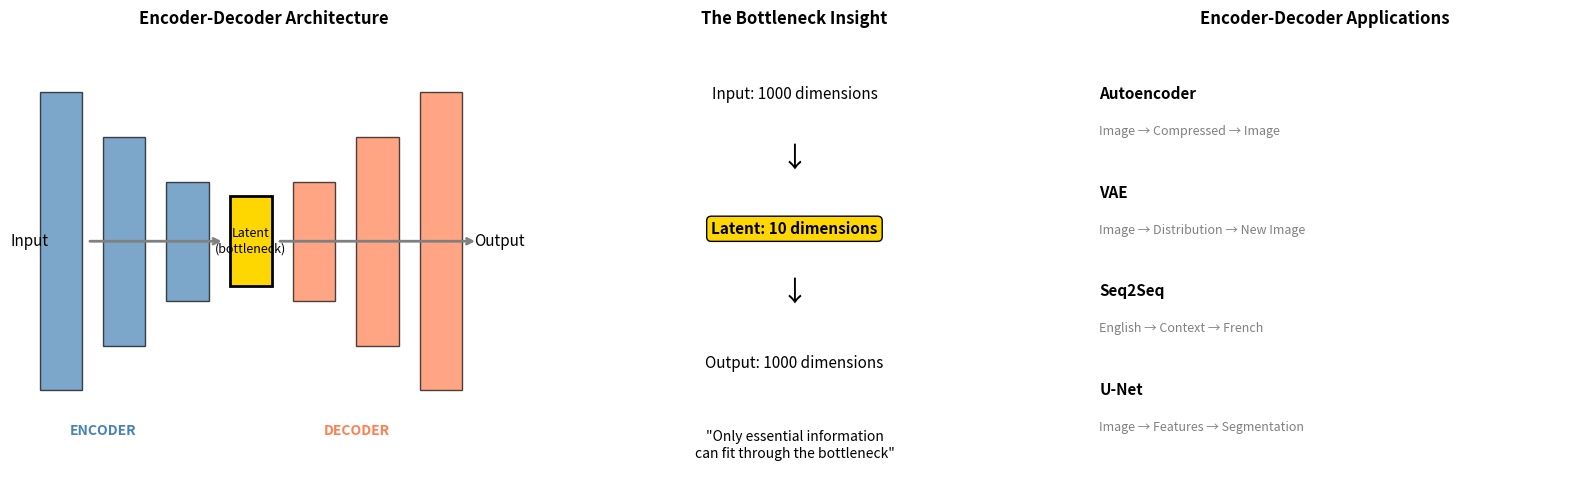
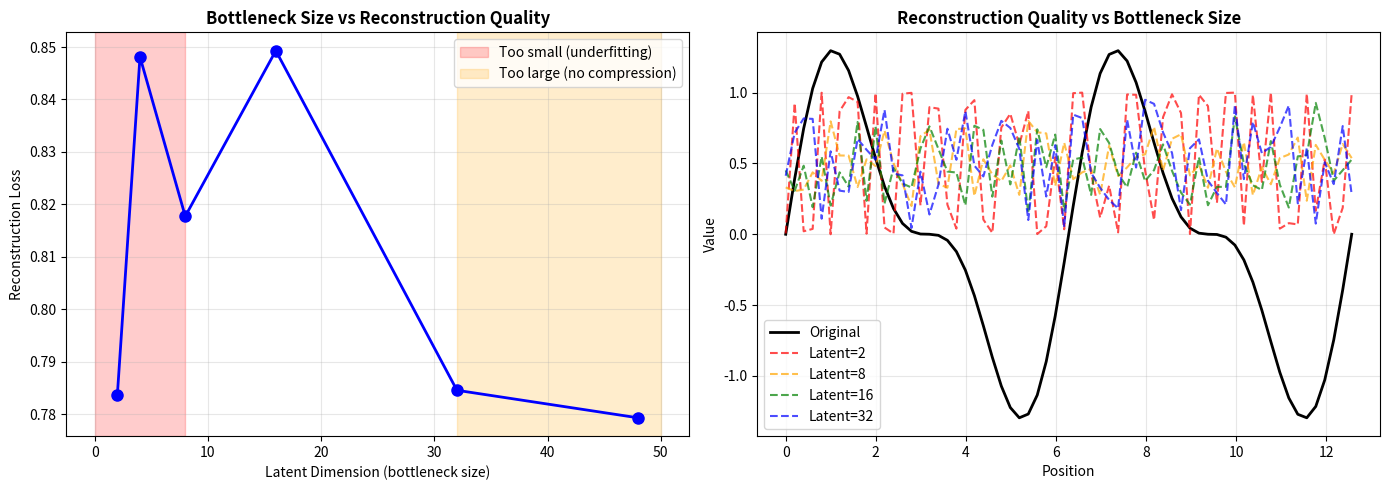
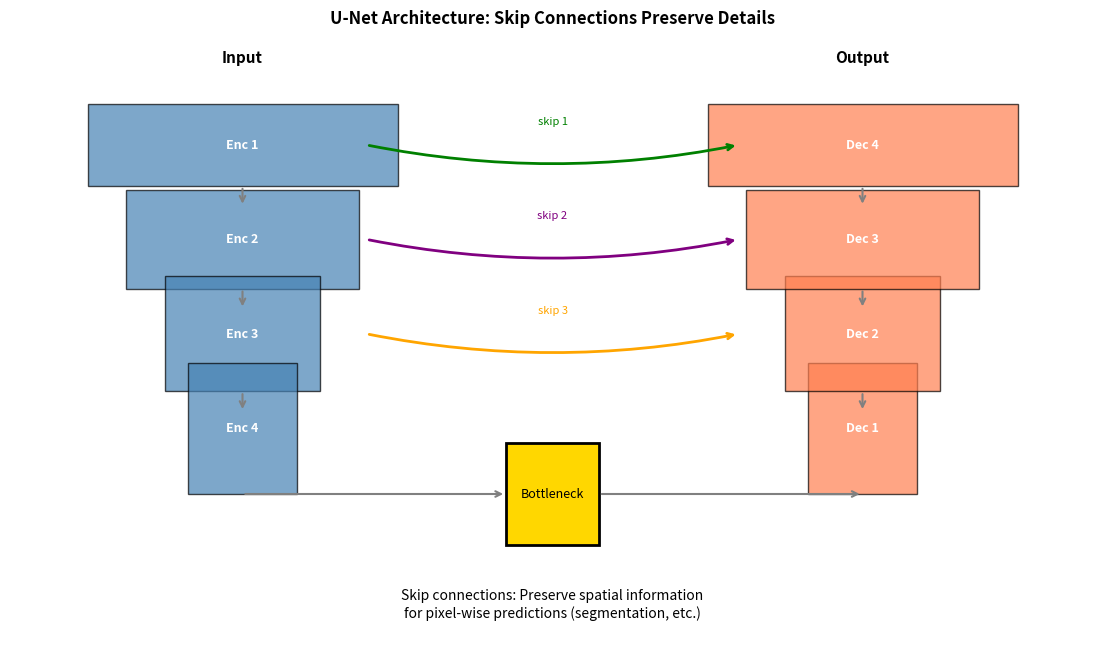
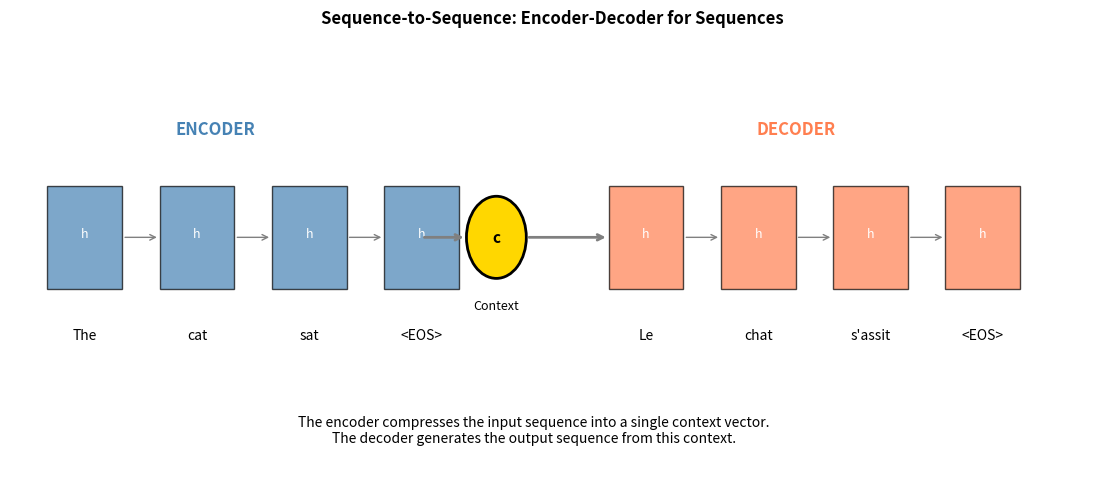

Python code for these plots, in order:
"""
===============================================================
ENCODER-DECODER ARCHITECTURES — Paradigm: COMPRESS & RECONSTRUCT
===============================================================

WHAT IT IS (THE CORE IDEA)
===============================================================

Two networks working together:
    ENCODER: Input → Compressed Representation (Latent)
    DECODER: Latent → Output

Input → [ENCODER] → Bottleneck → [DECODER] → Output

"First UNDERSTAND the input (encode), then GENERATE the output (decode)."

===============================================================
WHY THIS ARCHITECTURE?
===============================================================

1. COMPRESSION: Force the network to learn essential features
2. TRANSFORMATION: Input and output can have different structures
3. MODULARITY: Encoder and decoder can be designed separately
4. TRANSFER: Pre-trained encoder can be reused

===============================================================
KEY VARIANTS
===============================================================

1. AUTOENCODER: Reconstruct input (output = input)
2. VARIATIONAL AE: Latent is a distribution (generative)
3. SEQ2SEQ: Sequence → Sequence (translation, summarization)
4. U-NET: Skip connections between encoder and decoder (segmentation)
5. TRANSFORMER ENC-DEC: Self-attention + Cross-attention

===============================================================
INDUCTIVE BIAS
===============================================================

1. Assumes useful compression exists (information bottleneck)
2. Assumes decoder can reconstruct from compressed form
3. Bottleneck size controls capacity/generalization tradeoff
4. Architecture of encoder/decoder encodes domain knowledge

Author: ML Algorithms Collection
"""

import numpy as np
import matplotlib.pyplot as plt
from typing import Tuple, Optional, List, Callable


# ============================================================
# HELPER FUNCTIONS
# ============================================================

def relu(x: np.ndarray) -> np.ndarray:
    return np.maximum(0, x)

def relu_derivative(x: np.ndarray) -> np.ndarray:
    return (x > 0).astype(float)

def sigmoid(x: np.ndarray) -> np.ndarray:
    return 1 / (1 + np.exp(-np.clip(x, -500, 500)))

def tanh(x: np.ndarray) -> np.ndarray:
    return np.tanh(x)

def softmax(x: np.ndarray, axis: int = -1) -> np.ndarray:
    exp_x = np.exp(x - np.max(x, axis=axis, keepdims=True))
    return exp_x / np.sum(exp_x, axis=axis, keepdims=True)

def he_init(fan_in: int, fan_out: int) -> np.ndarray:
    return np.random.randn(fan_in, fan_out) * np.sqrt(2 / fan_in)


# ============================================================
# BASIC AUTOENCODER
# ============================================================

class Autoencoder:
    """
    Basic Autoencoder: Learn to compress and reconstruct.

    Architecture:
        Input (d) → Hidden1 → ... → Latent (k) → ... → Output (d)

    WHAT IT LEARNS:
    - Encoder: Maps high-dim input to low-dim latent
    - Decoder: Reconstructs input from latent
    - Latent: Compressed representation capturing essential features

    THE BOTTLENECK INSIGHT:
    If latent_dim < input_dim, the network MUST learn to compress.
    This forces it to discover the underlying structure.
    """

    def __init__(self, input_dim: int, hidden_dims: List[int], latent_dim: int):
        """
        Args:
            input_dim: Dimension of input
            hidden_dims: Dimensions of hidden layers
            latent_dim: Dimension of latent space (bottleneck)
        """
        self.input_dim = input_dim
        self.hidden_dims = hidden_dims
        self.latent_dim = latent_dim

        # Build encoder: input → hidden → latent
        encoder_dims = [input_dim] + hidden_dims + [latent_dim]
        self.encoder_weights = []
        self.encoder_biases = []
        for i in range(len(encoder_dims) - 1):
            W = he_init(encoder_dims[i], encoder_dims[i + 1])
            b = np.zeros((1, encoder_dims[i + 1]))
            self.encoder_weights.append(W)
            self.encoder_biases.append(b)

        # Build decoder: latent → hidden (reversed) → output
        decoder_dims = [latent_dim] + hidden_dims[::-1] + [input_dim]
        self.decoder_weights = []
        self.decoder_biases = []
        for i in range(len(decoder_dims) - 1):
            W = he_init(decoder_dims[i], decoder_dims[i + 1])
            b = np.zeros((1, decoder_dims[i + 1]))
            self.decoder_weights.append(W)
            self.decoder_biases.append(b)

    def encode(self, x: np.ndarray) -> np.ndarray:
        """Encode input to latent representation."""
        h = x
        for W, b in zip(self.encoder_weights[:-1], self.encoder_biases[:-1]):
            h = relu(h @ W + b)
        # Final encoder layer (no activation for latent)
        h = h @ self.encoder_weights[-1] + self.encoder_biases[-1]
        return h

    def decode(self, z: np.ndarray) -> np.ndarray:
        """Decode latent representation to output."""
        h = z
        for W, b in zip(self.decoder_weights[:-1], self.decoder_biases[:-1]):
            h = relu(h @ W + b)
        # Final decoder layer (sigmoid for bounded output)
        h = sigmoid(h @ self.decoder_weights[-1] + self.decoder_biases[-1])
        return h

    def forward(self, x: np.ndarray) -> Tuple[np.ndarray, np.ndarray]:
        """Full forward pass."""
        z = self.encode(x)
        x_reconstructed = self.decode(z)
        return x_reconstructed, z

    def reconstruction_loss(self, x: np.ndarray) -> float:
        """Compute reconstruction loss (MSE)."""
        x_reconstructed, _ = self.forward(x)
        return np.mean((x - x_reconstructed) ** 2)


# ============================================================
# DENOISING AUTOENCODER
# ============================================================

class DenoisingAutoencoder(Autoencoder):
    """
    Denoising Autoencoder: Learn robust representations.

    Training:
        1. Corrupt input: x_noisy = x + noise
        2. Reconstruct original: x_reconstructed = decode(encode(x_noisy))
        3. Loss = ||x - x_reconstructed||²

    WHY IT WORKS:
    - Learns to extract essential features that survive noise
    - Forces latent to capture structure, not noise
    - More robust representations
    """

    def __init__(self, input_dim: int, hidden_dims: List[int], latent_dim: int,
                 noise_std: float = 0.1):
        super().__init__(input_dim, hidden_dims, latent_dim)
        self.noise_std = noise_std

    def add_noise(self, x: np.ndarray) -> np.ndarray:
        """Add Gaussian noise to input."""
        noise = np.random.randn(*x.shape) * self.noise_std
        return x + noise

    def forward_with_noise(self, x: np.ndarray) -> Tuple[np.ndarray, np.ndarray]:
        """Forward pass with noisy input."""
        x_noisy = self.add_noise(x)
        z = self.encode(x_noisy)
        x_reconstructed = self.decode(z)
        return x_reconstructed, z


# ============================================================
# CONVOLUTIONAL ENCODER-DECODER (for images)
# ============================================================

class ConvEncoder:
    """
    Convolutional Encoder for image data.

    Uses strided convolutions for downsampling.

    Architecture:
        Image (H×W×C) → Conv → Pool → Conv → Pool → Flatten → Latent
    """

    def __init__(self, input_shape: Tuple[int, int, int], latent_dim: int):
        """
        Args:
            input_shape: (height, width, channels)
            latent_dim: Dimension of latent space
        """
        self.input_shape = input_shape
        self.latent_dim = latent_dim
        H, W, C = input_shape

        # Simple conv layers (for demonstration)
        self.conv1_filters = np.random.randn(3, 3, C, 16) * 0.1
        self.conv2_filters = np.random.randn(3, 3, 16, 32) * 0.1

        # Calculate flattened size after convolutions
        # Assuming stride=2 pooling twice: H/4 × W/4 × 32
        self.flat_dim = (H // 4) * (W // 4) * 32
        self.fc_weight = he_init(self.flat_dim, latent_dim)
        self.fc_bias = np.zeros((1, latent_dim))

    def conv2d(self, x: np.ndarray, filters: np.ndarray, stride: int = 1) -> np.ndarray:
        """Simple 2D convolution (for demonstration)."""
        batch, H, W, C_in = x.shape
        kH, kW, _, C_out = filters.shape
        out_H = (H - kH) // stride + 1
        out_W = (W - kW) // stride + 1

        output = np.zeros((batch, out_H, out_W, C_out))

        for i in range(out_H):
            for j in range(out_W):
                h_start, w_start = i * stride, j * stride
                patch = x[:, h_start:h_start+kH, w_start:w_start+kW, :]
                for c in range(C_out):
                    output[:, i, j, c] = np.sum(patch * filters[:, :, :, c], axis=(1, 2, 3))

        return output

    def max_pool(self, x: np.ndarray, pool_size: int = 2) -> np.ndarray:
        """Max pooling."""
        batch, H, W, C = x.shape
        out_H, out_W = H // pool_size, W // pool_size

        output = np.zeros((batch, out_H, out_W, C))
        for i in range(out_H):
            for j in range(out_W):
                h_start, w_start = i * pool_size, j * pool_size
                patch = x[:, h_start:h_start+pool_size, w_start:w_start+pool_size, :]
                output[:, i, j, :] = np.max(patch, axis=(1, 2))

        return output

    def forward(self, x: np.ndarray) -> np.ndarray:
        """Encode image to latent vector."""
        # Conv block 1
        h = relu(self.conv2d(x, self.conv1_filters))
        h = self.max_pool(h)

        # Conv block 2
        h = relu(self.conv2d(h, self.conv2_filters))
        h = self.max_pool(h)

        # Flatten and project to latent
        h_flat = h.reshape(h.shape[0], -1)
        z = h_flat @ self.fc_weight + self.fc_bias

        return z


# ============================================================
# U-NET ARCHITECTURE
# ============================================================

class UNetBlock:
    """
    U-Net style encoder-decoder with skip connections.

    KEY INSIGHT:
    Skip connections preserve spatial information lost during downsampling.

    Encoder: Downsample, extract features
    Decoder: Upsample, combine with skip connections
    """

    def __init__(self, in_channels: int, out_channels: int):
        self.in_channels = in_channels
        self.out_channels = out_channels

        # Simplified linear transformation (would be conv in real U-Net)
        self.down_weight = he_init(in_channels, out_channels)
        self.up_weight = he_init(out_channels * 2, in_channels)  # *2 for skip connection

    def down(self, x: np.ndarray) -> Tuple[np.ndarray, np.ndarray]:
        """Downsample and return skip connection."""
        # Downsample (simplified: just linear + pooling simulation)
        h = relu(x @ self.down_weight)
        # Simulate 2x downsampling
        if len(x.shape) > 2:
            h_down = h[:, ::2]  # Subsample
        else:
            h_down = h
        return h_down, x  # Return downsampled and skip

    def up(self, x: np.ndarray, skip: np.ndarray) -> np.ndarray:
        """Upsample and combine with skip connection."""
        # Simulate upsampling
        if len(x.shape) > 2:
            h_up = np.repeat(x, 2, axis=1)[:, :skip.shape[1]]
        else:
            h_up = x

        # Concatenate with skip connection
        h_concat = np.concatenate([h_up, skip], axis=-1)

        # Transform
        out = relu(h_concat @ self.up_weight)
        return out


class SimpleUNet:
    """
    Simplified U-Net for sequence data.

    Architecture:
        Input
          ↓ (encode)
        Level 1 ----skip1---→
          ↓ (encode)          |
        Level 2 ----skip2---→ |
          ↓ (encode)          | |
        Bottleneck            | |
          ↓ (decode + skip2)  | |
        Level 2' ←------------+ |
          ↓ (decode + skip1)    |
        Level 1' ←--------------+
          ↓
        Output

    WHY SKIP CONNECTIONS?
    - Low-level features (edges, textures) are preserved
    - Decoder combines global context with local detail
    - Essential for tasks like segmentation
    """

    def __init__(self, input_dim: int, hidden_dims: List[int]):
        """
        Args:
            input_dim: Input dimension
            hidden_dims: Dimensions at each U-Net level
        """
        self.input_dim = input_dim
        self.hidden_dims = hidden_dims
        self.num_levels = len(hidden_dims)

        # Encoder blocks
        self.encoder_weights = []
        dims = [input_dim] + hidden_dims
        for i in range(self.num_levels):
            W = he_init(dims[i], dims[i + 1])
            self.encoder_weights.append(W)

        # Decoder blocks (with skip connections, so input dim is doubled)
        self.decoder_weights = []
        for i in range(self.num_levels - 1, -1, -1):
            # Input: current level features + skip connection
            in_dim = dims[i + 1] + dims[i] if i < self.num_levels - 1 else dims[i + 1]
            out_dim = dims[i]
            W = he_init(in_dim + dims[i], out_dim)  # Concatenate with skip
            self.decoder_weights.append(W)

    def forward(self, x: np.ndarray) -> np.ndarray:
        """Forward pass through U-Net."""
        # Encoder (save activations for skip connections)
        skips = [x]
        h = x
        for W in self.encoder_weights:
            h = relu(h @ W)
            skips.append(h)

        # Decoder (use skip connections)
        for i, W in enumerate(self.decoder_weights):
            skip_idx = self.num_levels - i - 1
            skip = skips[skip_idx]

            # Concatenate with skip connection
            h = np.concatenate([h, skip], axis=-1)
            h = relu(h @ W)

        return h


# ============================================================
# SEQUENCE-TO-SEQUENCE (Simplified)
# ============================================================

class Seq2SeqEncoder:
    """
    Sequence-to-Sequence Encoder (RNN-based).

    Processes input sequence and produces a context vector.
    """

    def __init__(self, input_dim: int, hidden_dim: int):
        self.input_dim = input_dim
        self.hidden_dim = hidden_dim

        # Simple RNN weights
        self.W_ih = he_init(input_dim, hidden_dim)
        self.W_hh = he_init(hidden_dim, hidden_dim)
        self.b_h = np.zeros((1, hidden_dim))

    def forward(self, x: np.ndarray) -> Tuple[np.ndarray, np.ndarray]:
        """
        Encode sequence.

        Args:
            x: (batch, seq_len, input_dim)

        Returns:
            outputs: (batch, seq_len, hidden_dim) - all hidden states
            context: (batch, hidden_dim) - final hidden state
        """
        batch_size, seq_len, _ = x.shape
        h = np.zeros((batch_size, self.hidden_dim))
        outputs = []

        for t in range(seq_len):
            h = tanh(x[:, t] @ self.W_ih + h @ self.W_hh + self.b_h)
            outputs.append(h)

        outputs = np.stack(outputs, axis=1)
        context = h  # Final hidden state

        return outputs, context


class Seq2SeqDecoder:
    """
    Sequence-to-Sequence Decoder.

    Takes context vector and generates output sequence.
    """

    def __init__(self, hidden_dim: int, output_dim: int):
        self.hidden_dim = hidden_dim
        self.output_dim = output_dim

        # RNN weights
        self.W_hh = he_init(hidden_dim, hidden_dim)
        self.W_out = he_init(hidden_dim, output_dim)
        self.b_h = np.zeros((1, hidden_dim))
        self.b_out = np.zeros((1, output_dim))

    def forward(self, context: np.ndarray, output_len: int) -> np.ndarray:
        """
        Decode from context.

        Args:
            context: (batch, hidden_dim) - context from encoder
            output_len: Length of output sequence

        Returns:
            outputs: (batch, output_len, output_dim)
        """
        batch_size = context.shape[0]
        h = context
        outputs = []

        for _ in range(output_len):
            h = tanh(h @ self.W_hh + self.b_h)
            out = h @ self.W_out + self.b_out
            outputs.append(out)

        return np.stack(outputs, axis=1)


class Seq2Seq:
    """
    Complete Sequence-to-Sequence model.

    Used for:
    - Machine translation
    - Text summarization
    - Question answering
    """

    def __init__(self, input_dim: int, hidden_dim: int, output_dim: int):
        self.encoder = Seq2SeqEncoder(input_dim, hidden_dim)
        self.decoder = Seq2SeqDecoder(hidden_dim, output_dim)

    def forward(self, x: np.ndarray, output_len: int) -> np.ndarray:
        """Encode input sequence, decode to output sequence."""
        _, context = self.encoder.forward(x)
        output = self.decoder.forward(context, output_len)
        return output


# ============================================================
# ABLATION EXPERIMENTS
# ============================================================

def experiment_bottleneck_size(input_dim: int = 64,
                               latent_dims: List[int] = [2, 4, 8, 16, 32, 48],
                               n_samples: int = 500) -> dict:
    """
    Effect of bottleneck size on reconstruction.

    WHAT TO OBSERVE:
    - Too small: Can't capture enough information, high loss
    - Too large: No compression, might overfit
    - Sweet spot: Good compression with acceptable loss
    """
    print("=" * 60)
    print("EXPERIMENT: Bottleneck Size Effect")
    print("=" * 60)

    # Generate structured data (not random noise)
    t = np.linspace(0, 4 * np.pi, input_dim)
    X = np.array([np.sin(t + phase) + 0.1 * np.random.randn(input_dim)
                  for phase in np.random.uniform(0, 2*np.pi, n_samples)])

    results = {'latent_dims': latent_dims, 'losses': []}

    for latent_dim in latent_dims:
        ae = Autoencoder(input_dim, hidden_dims=[32], latent_dim=latent_dim)
        loss = ae.reconstruction_loss(X)
        results['losses'].append(loss)
        print(f"Latent dim = {latent_dim:3d}, Reconstruction loss = {loss:.4f}")

    return results


def experiment_skip_connections_unet(input_dim: int = 64, n_samples: int = 200) -> dict:
    """
    Importance of skip connections in U-Net style architecture.

    WHAT TO OBSERVE:
    - Without skip: Decoder struggles to recover fine details
    - With skip: Fine details are preserved
    """
    print("\n" + "=" * 60)
    print("EXPERIMENT: Skip Connections in U-Net")
    print("=" * 60)

    # Generate data with both global structure and local details
    X = np.random.randn(n_samples, input_dim)
    # Add local structure (spikes)
    for i in range(n_samples):
        spike_pos = np.random.randint(0, input_dim, 3)
        X[i, spike_pos] += 5

    # Simple encoder-decoder without skip
    class NoSkipNet:
        def __init__(self, input_dim, hidden_dim):
            self.enc_W = he_init(input_dim, hidden_dim)
            self.dec_W = he_init(hidden_dim, input_dim)

        def forward(self, x):
            h = relu(x @ self.enc_W)
            return h @ self.dec_W

    # With skip connection
    class SkipNet:
        def __init__(self, input_dim, hidden_dim):
            self.enc_W = he_init(input_dim, hidden_dim)
            self.dec_W = he_init(hidden_dim + input_dim, input_dim)  # +input_dim for skip

        def forward(self, x):
            h = relu(x @ self.enc_W)
            h_with_skip = np.concatenate([h, x], axis=-1)  # Skip connection
            return h_with_skip @ self.dec_W

    hidden_dim = 16  # Small bottleneck

    no_skip = NoSkipNet(input_dim, hidden_dim)
    with_skip = SkipNet(input_dim, hidden_dim)

    no_skip_out = no_skip.forward(X)
    skip_out = with_skip.forward(X)

    no_skip_loss = np.mean((X - no_skip_out) ** 2)
    skip_loss = np.mean((X - skip_out) ** 2)

    print(f"\nWithout skip connections: MSE = {no_skip_loss:.4f}")
    print(f"With skip connections:    MSE = {skip_loss:.4f}")

    # Check preservation of spikes (local details)
    spike_error_no_skip = np.mean(np.abs(X[X > 3] - no_skip_out[X > 3]))
    spike_error_skip = np.mean(np.abs(X[X > 3] - skip_out[X > 3]))

    print(f"\nSpike preservation (lower = better):")
    print(f"Without skip: {spike_error_no_skip:.4f}")
    print(f"With skip:    {spike_error_skip:.4f}")

    return {
        'no_skip_loss': no_skip_loss,
        'skip_loss': skip_loss,
        'spike_error_no_skip': spike_error_no_skip,
        'spike_error_skip': spike_error_skip
    }


def experiment_denoising(noise_levels: List[float] = [0.0, 0.1, 0.3, 0.5],
                        input_dim: int = 32,
                        latent_dim: int = 8,
                        n_samples: int = 500) -> dict:
    """
    Denoising autoencoder vs regular autoencoder.

    WHAT TO OBSERVE:
    - Regular AE: May learn to copy noise
    - Denoising AE: Learns more robust features
    """
    print("\n" + "=" * 60)
    print("EXPERIMENT: Denoising Autoencoder")
    print("=" * 60)

    # Generate clean data
    X_clean = np.sin(np.linspace(0, 2*np.pi, input_dim)[np.newaxis, :] *
                     np.arange(1, n_samples + 1)[:, np.newaxis] / 100)

    results = {'noise_levels': noise_levels,
               'regular_ae_loss': [],
               'denoising_ae_loss': []}

    for noise in noise_levels:
        # Test data with noise
        X_test = X_clean + np.random.randn(*X_clean.shape) * noise

        # Regular autoencoder (trained on noisy data)
        ae = Autoencoder(input_dim, [16], latent_dim)
        ae_recon, _ = ae.forward(X_test)
        ae_loss = np.mean((X_clean - ae_recon) ** 2)  # Compare to CLEAN

        # Denoising autoencoder
        dae = DenoisingAutoencoder(input_dim, [16], latent_dim, noise_std=noise)
        dae_recon, _ = dae.forward_with_noise(X_clean)  # Input clean, corrupt internally
        dae_loss = np.mean((X_clean - dae_recon) ** 2)

        results['regular_ae_loss'].append(ae_loss)
        results['denoising_ae_loss'].append(dae_loss)

        print(f"Noise = {noise:.1f}: Regular AE loss = {ae_loss:.4f}, "
              f"Denoising AE loss = {dae_loss:.4f}")

    return results


# ============================================================
# VISUALIZATIONS
# ============================================================

def visualize_encoder_decoder_concept(save_path: Optional[str] = None):
    """
    Visual explanation of encoder-decoder architecture.
    """
    fig, axes = plt.subplots(1, 3, figsize=(16, 5))

    # 1. Basic concept
    ax = axes[0]
    ax.set_title('Encoder-Decoder Architecture', fontweight='bold')

    # Draw encoder
    encoder_layers = [1.0, 0.7, 0.4]
    for i, width in enumerate(encoder_layers):
        rect = plt.Rectangle((i * 1.2, (1-width)/2), 0.8, width,
                             facecolor='steelblue', edgecolor='black', alpha=0.7)
        ax.add_patch(rect)

    ax.annotate('ENCODER', (1.2, -0.15), ha='center', fontweight='bold', color='steelblue')

    # Bottleneck
    rect = plt.Rectangle((3.6, 0.35), 0.8, 0.3, facecolor='gold',
                         edgecolor='black', linewidth=2)
    ax.add_patch(rect)
    ax.annotate('Latent\n(bottleneck)', (4, 0.5), ha='center', va='center', fontsize=9)

    # Draw decoder
    decoder_layers = [0.4, 0.7, 1.0]
    for i, width in enumerate(decoder_layers):
        rect = plt.Rectangle((4.8 + i * 1.2, (1-width)/2), 0.8, width,
                             facecolor='coral', edgecolor='black', alpha=0.7)
        ax.add_patch(rect)

    ax.annotate('DECODER', (6, -0.15), ha='center', fontweight='bold', color='coral')

    # Arrows
    ax.annotate('', xy=(3.5, 0.5), xytext=(0.9, 0.5),
               arrowprops=dict(arrowstyle='->', lw=2, color='gray'))
    ax.annotate('', xy=(8.3, 0.5), xytext=(4.5, 0.5),
               arrowprops=dict(arrowstyle='->', lw=2, color='gray'))

    ax.annotate('Input', (-0.2, 0.5), ha='center', va='center', fontsize=11)
    ax.annotate('Output', (8.7, 0.5), ha='center', va='center', fontsize=11)

    ax.set_xlim(-0.5, 9)
    ax.set_ylim(-0.3, 1.2)
    ax.axis('off')

    # 2. What bottleneck does
    ax = axes[1]
    ax.set_title('The Bottleneck Insight', fontweight='bold')

    ax.text(0.5, 0.85, 'Input: 1000 dimensions', ha='center', fontsize=11,
           transform=ax.transAxes)
    ax.text(0.5, 0.7, '↓', ha='center', fontsize=20, transform=ax.transAxes)
    ax.text(0.5, 0.55, 'Latent: 10 dimensions', ha='center', fontsize=11,
           transform=ax.transAxes, fontweight='bold',
           bbox=dict(boxstyle='round', facecolor='gold'))
    ax.text(0.5, 0.4, '↓', ha='center', fontsize=20, transform=ax.transAxes)
    ax.text(0.5, 0.25, 'Output: 1000 dimensions', ha='center', fontsize=11,
           transform=ax.transAxes)

    ax.text(0.5, 0.05, '"Only essential information\ncan fit through the bottleneck"',
           ha='center', fontsize=10, style='italic', transform=ax.transAxes)

    ax.axis('off')

    # 3. Applications
    ax = axes[2]
    ax.set_title('Encoder-Decoder Applications', fontweight='bold')

    applications = [
        ('Autoencoder', 'Image → Compressed → Image'),
        ('VAE', 'Image → Distribution → New Image'),
        ('Seq2Seq', 'English → Context → French'),
        ('U-Net', 'Image → Features → Segmentation'),
    ]

    for i, (name, desc) in enumerate(applications):
        y = 0.85 - i * 0.22
        ax.text(0.05, y, name, fontsize=11, fontweight='bold', transform=ax.transAxes)
        ax.text(0.05, y - 0.08, desc, fontsize=9, transform=ax.transAxes, color='gray')

    ax.axis('off')

    plt.tight_layout()

    if save_path:
        plt.savefig(save_path, dpi=150, bbox_inches='tight')
        print(f"Saved: {save_path}")

    plt.show()


def visualize_bottleneck_effect(results: dict, save_path: Optional[str] = None):
    """
    Visualize how bottleneck size affects reconstruction.
    """
    fig, axes = plt.subplots(1, 2, figsize=(14, 5))

    # Loss vs latent dimension
    ax = axes[0]
    ax.plot(results['latent_dims'], results['losses'], 'b-o', linewidth=2, markersize=8)
    ax.set_xlabel('Latent Dimension (bottleneck size)')
    ax.set_ylabel('Reconstruction Loss')
    ax.set_title('Bottleneck Size vs Reconstruction Quality', fontweight='bold')
    ax.grid(True, alpha=0.3)

    # Highlight regions
    ax.axvspan(0, 8, alpha=0.2, color='red', label='Too small (underfitting)')
    ax.axvspan(32, 50, alpha=0.2, color='orange', label='Too large (no compression)')
    ax.legend(loc='upper right')

    # Example reconstructions
    ax = axes[1]
    ax.set_title('Reconstruction Quality vs Bottleneck Size', fontweight='bold')

    # Generate example
    input_dim = 64
    t = np.linspace(0, 4 * np.pi, input_dim)
    x = np.sin(t) + 0.5 * np.sin(2*t)
    x = x.reshape(1, -1)

    ax.plot(t, x.flatten(), 'k-', label='Original', linewidth=2)

    colors = ['red', 'orange', 'green', 'blue']
    for latent_dim, color in zip([2, 8, 16, 32], colors):
        ae = Autoencoder(input_dim, [32], latent_dim)
        recon, _ = ae.forward(x)
        ax.plot(t, recon.flatten(), '--', color=color, label=f'Latent={latent_dim}',
               alpha=0.7, linewidth=1.5)

    ax.set_xlabel('Position')
    ax.set_ylabel('Value')
    ax.legend()
    ax.grid(True, alpha=0.3)

    plt.tight_layout()

    if save_path:
        plt.savefig(save_path, dpi=150, bbox_inches='tight')
        print(f"Saved: {save_path}")

    plt.show()


def visualize_unet_architecture(save_path: Optional[str] = None):
    """
    Visualize U-Net architecture with skip connections.
    """
    fig, ax = plt.subplots(figsize=(14, 8))
    ax.set_title('U-Net Architecture: Skip Connections Preserve Details', fontweight='bold')

    # Draw encoder path (left side, going down)
    encoder_widths = [2, 1.5, 1, 0.7]
    encoder_heights = [1, 1.2, 1.4, 1.6]
    encoder_y = [3, 2, 1, 0]

    for i, (w, h, y) in enumerate(zip(encoder_widths, encoder_heights, encoder_y)):
        rect = plt.Rectangle((1 - w/2, y), w, h * 0.8,
                             facecolor='steelblue', edgecolor='black', alpha=0.7)
        ax.add_patch(rect)
        ax.annotate(f'Enc {i+1}', (1, y + h * 0.4), ha='center', va='center',
                   fontsize=9, color='white', fontweight='bold')

    # Draw decoder path (right side, going up)
    decoder_widths = encoder_widths[::-1]
    decoder_heights = encoder_heights[::-1]
    decoder_y = encoder_y[::-1]

    for i, (w, h, y) in enumerate(zip(decoder_widths, decoder_heights, decoder_y)):
        rect = plt.Rectangle((5 - w/2, y), w, h * 0.8,
                             facecolor='coral', edgecolor='black', alpha=0.7)
        ax.add_patch(rect)
        ax.annotate(f'Dec {i+1}', (5, y + h * 0.4), ha='center', va='center',
                   fontsize=9, color='white', fontweight='bold')

    # Draw bottleneck
    rect = plt.Rectangle((2.7, -0.5), 0.6, 1,
                         facecolor='gold', edgecolor='black', linewidth=2)
    ax.add_patch(rect)
    ax.annotate('Bottleneck', (3, 0), ha='center', va='center', fontsize=9)

    # Draw skip connections
    skip_colors = ['green', 'purple', 'orange']
    for i in range(3):
        y_enc = encoder_y[i] + encoder_heights[i] * 0.4
        y_dec = decoder_y[-(i+1)] + decoder_heights[-(i+1)] * 0.4

        # Horizontal skip connection
        ax.annotate('', xy=(4.2, y_dec), xytext=(1.8, y_enc),
                   arrowprops=dict(arrowstyle='->', color=skip_colors[i],
                                 lw=2, connectionstyle='arc3,rad=0.1'))
        ax.annotate(f'skip {i+1}', (3, y_enc + 0.2), ha='center',
                   fontsize=8, color=skip_colors[i])

    # Draw vertical connections (encoder)
    for i in range(3):
        ax.annotate('', xy=(1, encoder_y[i+1] + 0.8), xytext=(1, encoder_y[i]),
                   arrowprops=dict(arrowstyle='->', color='gray', lw=1.5))

    # Draw vertical connections (decoder)
    for i in range(3):
        ax.annotate('', xy=(5, decoder_y[i] + 0.8), xytext=(5, decoder_y[i+1]),
                   arrowprops=dict(arrowstyle='->', color='gray', lw=1.5))

    # Bottom connections
    ax.annotate('', xy=(2.7, 0), xytext=(1, encoder_y[-1]),
               arrowprops=dict(arrowstyle='->', color='gray', lw=1.5))
    ax.annotate('', xy=(5, decoder_y[0]), xytext=(3.3, 0),
               arrowprops=dict(arrowstyle='->', color='gray', lw=1.5))

    # Labels
    ax.annotate('Input', (1, 4.2), ha='center', fontsize=11, fontweight='bold')
    ax.annotate('Output', (5, 4.2), ha='center', fontsize=11, fontweight='bold')

    ax.text(3, -1.2, 'Skip connections: Preserve spatial information\n'
           'for pixel-wise predictions (segmentation, etc.)',
           ha='center', fontsize=10, style='italic')

    ax.set_xlim(-0.5, 6.5)
    ax.set_ylim(-1.5, 4.5)
    ax.axis('off')

    if save_path:
        plt.savefig(save_path, dpi=150, bbox_inches='tight')
        print(f"Saved: {save_path}")

    plt.show()


def visualize_seq2seq(save_path: Optional[str] = None):
    """
    Visualize sequence-to-sequence architecture.
    """
    fig, ax = plt.subplots(figsize=(14, 6))
    ax.set_title('Sequence-to-Sequence: Encoder-Decoder for Sequences',
                fontweight='bold')

    # Input sequence (encoder)
    input_words = ['The', 'cat', 'sat', '<EOS>']
    for i, word in enumerate(input_words):
        # RNN cell
        rect = plt.Rectangle((i * 1.5, 2), 1, 1,
                             facecolor='steelblue', edgecolor='black', alpha=0.7)
        ax.add_patch(rect)
        ax.annotate(word, (i * 1.5 + 0.5, 1.5), ha='center', fontsize=10)
        ax.annotate('h', (i * 1.5 + 0.5, 2.5), ha='center', fontsize=9, color='white')

        # Horizontal arrow
        if i < len(input_words) - 1:
            ax.annotate('', xy=((i+1) * 1.5, 2.5), xytext=(i * 1.5 + 1, 2.5),
                       arrowprops=dict(arrowstyle='->', color='gray'))

    ax.annotate('ENCODER', (2.25, 3.5), ha='center', fontsize=12,
               fontweight='bold', color='steelblue')

    # Context vector
    circle = plt.Circle((6, 2.5), 0.4, facecolor='gold', edgecolor='black', linewidth=2)
    ax.add_patch(circle)
    ax.annotate('c', (6, 2.5), ha='center', va='center', fontsize=11, fontweight='bold')
    ax.annotate('Context', (6, 1.8), ha='center', fontsize=9)

    # Arrow from encoder to context
    ax.annotate('', xy=(5.6, 2.5), xytext=(5, 2.5),
               arrowprops=dict(arrowstyle='->', color='gray', lw=2))

    # Output sequence (decoder)
    output_words = ['Le', 'chat', 's\'assit', '<EOS>']
    for i, word in enumerate(output_words):
        x = 7.5 + i * 1.5
        rect = plt.Rectangle((x, 2), 1, 1,
                             facecolor='coral', edgecolor='black', alpha=0.7)
        ax.add_patch(rect)
        ax.annotate(word, (x + 0.5, 1.5), ha='center', fontsize=10)
        ax.annotate('h', (x + 0.5, 2.5), ha='center', fontsize=9, color='white')

        if i < len(output_words) - 1:
            ax.annotate('', xy=(x + 1.5, 2.5), xytext=(x + 1, 2.5),
                       arrowprops=dict(arrowstyle='->', color='gray'))

    ax.annotate('DECODER', (10, 3.5), ha='center', fontsize=12,
               fontweight='bold', color='coral')

    # Arrow from context to decoder
    ax.annotate('', xy=(7.5, 2.5), xytext=(6.4, 2.5),
               arrowprops=dict(arrowstyle='->', color='gray', lw=2))

    # Explanation
    ax.text(6.5, 0.5, 'The encoder compresses the input sequence into a single context vector.\n'
           'The decoder generates the output sequence from this context.',
           ha='center', fontsize=10, style='italic')

    ax.set_xlim(-0.5, 14)
    ax.set_ylim(0, 4.5)
    ax.axis('off')

    if save_path:
        plt.savefig(save_path, dpi=150, bbox_inches='tight')
        print(f"Saved: {save_path}")

    plt.show()


# ============================================================
# MAIN
# ============================================================

if __name__ == "__main__":
    print("=" * 70)
    print("ENCODER-DECODER — Paradigm: COMPRESS & RECONSTRUCT")
    print("=" * 70)

    print("""
    CORE INSIGHT:
    Two networks working together:
        ENCODER: Compress input → Latent representation
        DECODER: Reconstruct output from Latent

    THE BOTTLENECK:
    Forces the network to learn ESSENTIAL features.
    Only information that fits through can be preserved.

    KEY VARIANTS:
    ┌─────────────────┬────────────────────────────────────────┐
    │ Variant         │ Use Case                               │
    ├─────────────────┼────────────────────────────────────────┤
    │ Autoencoder     │ Compression, feature learning          │
    │ Denoising AE    │ Robust features, denoising             │
    │ VAE             │ Generative modeling                    │
    │ U-Net           │ Image segmentation (skip connections)  │
    │ Seq2Seq         │ Translation, summarization             │
    │ Transformer E-D │ Modern NLP tasks                       │
    └─────────────────┴────────────────────────────────────────┘
    """)

    # Run experiments
    print("\n" + "=" * 70)
    print("RUNNING ABLATION EXPERIMENTS")
    print("=" * 70)

    # Experiment 1: Bottleneck size
    bottleneck_results = experiment_bottleneck_size()

    # Experiment 2: Skip connections
    skip_results = experiment_skip_connections_unet()

    # Experiment 3: Denoising
    denoise_results = experiment_denoising()

    # Visualizations
    print("\n" + "=" * 70)
    print("GENERATING VISUALIZATIONS")
    print("=" * 70)

    visualize_encoder_decoder_concept('48_encoder_decoder_concept.png')
    visualize_bottleneck_effect(bottleneck_results, '48_encoder_decoder_bottleneck.png')
    visualize_unet_architecture('48_encoder_decoder_unet.png')
    visualize_seq2seq('48_encoder_decoder_seq2seq.png')

    print("\n" + "=" * 70)
    print("SUMMARY")
    print("=" * 70)
    print("""
    KEY TAKEAWAYS:

    1. ENCODER-DECODER = Compress then Reconstruct
       - Encoder: Extract essential features
       - Decoder: Generate output from features

    2. BOTTLENECK is the key
       - Too small: Loses information
       - Too large: No compression benefit
       - Right size: Captures structure, ignores noise

    3. SKIP CONNECTIONS (U-Net) preserve details
       - Essential for pixel-wise predictions
       - Combine global context with local detail

    4. APPLICATIONS span many domains:
       - Images: Compression, segmentation, generation
       - Sequences: Translation, summarization
       - General: Feature learning, denoising
    """)
